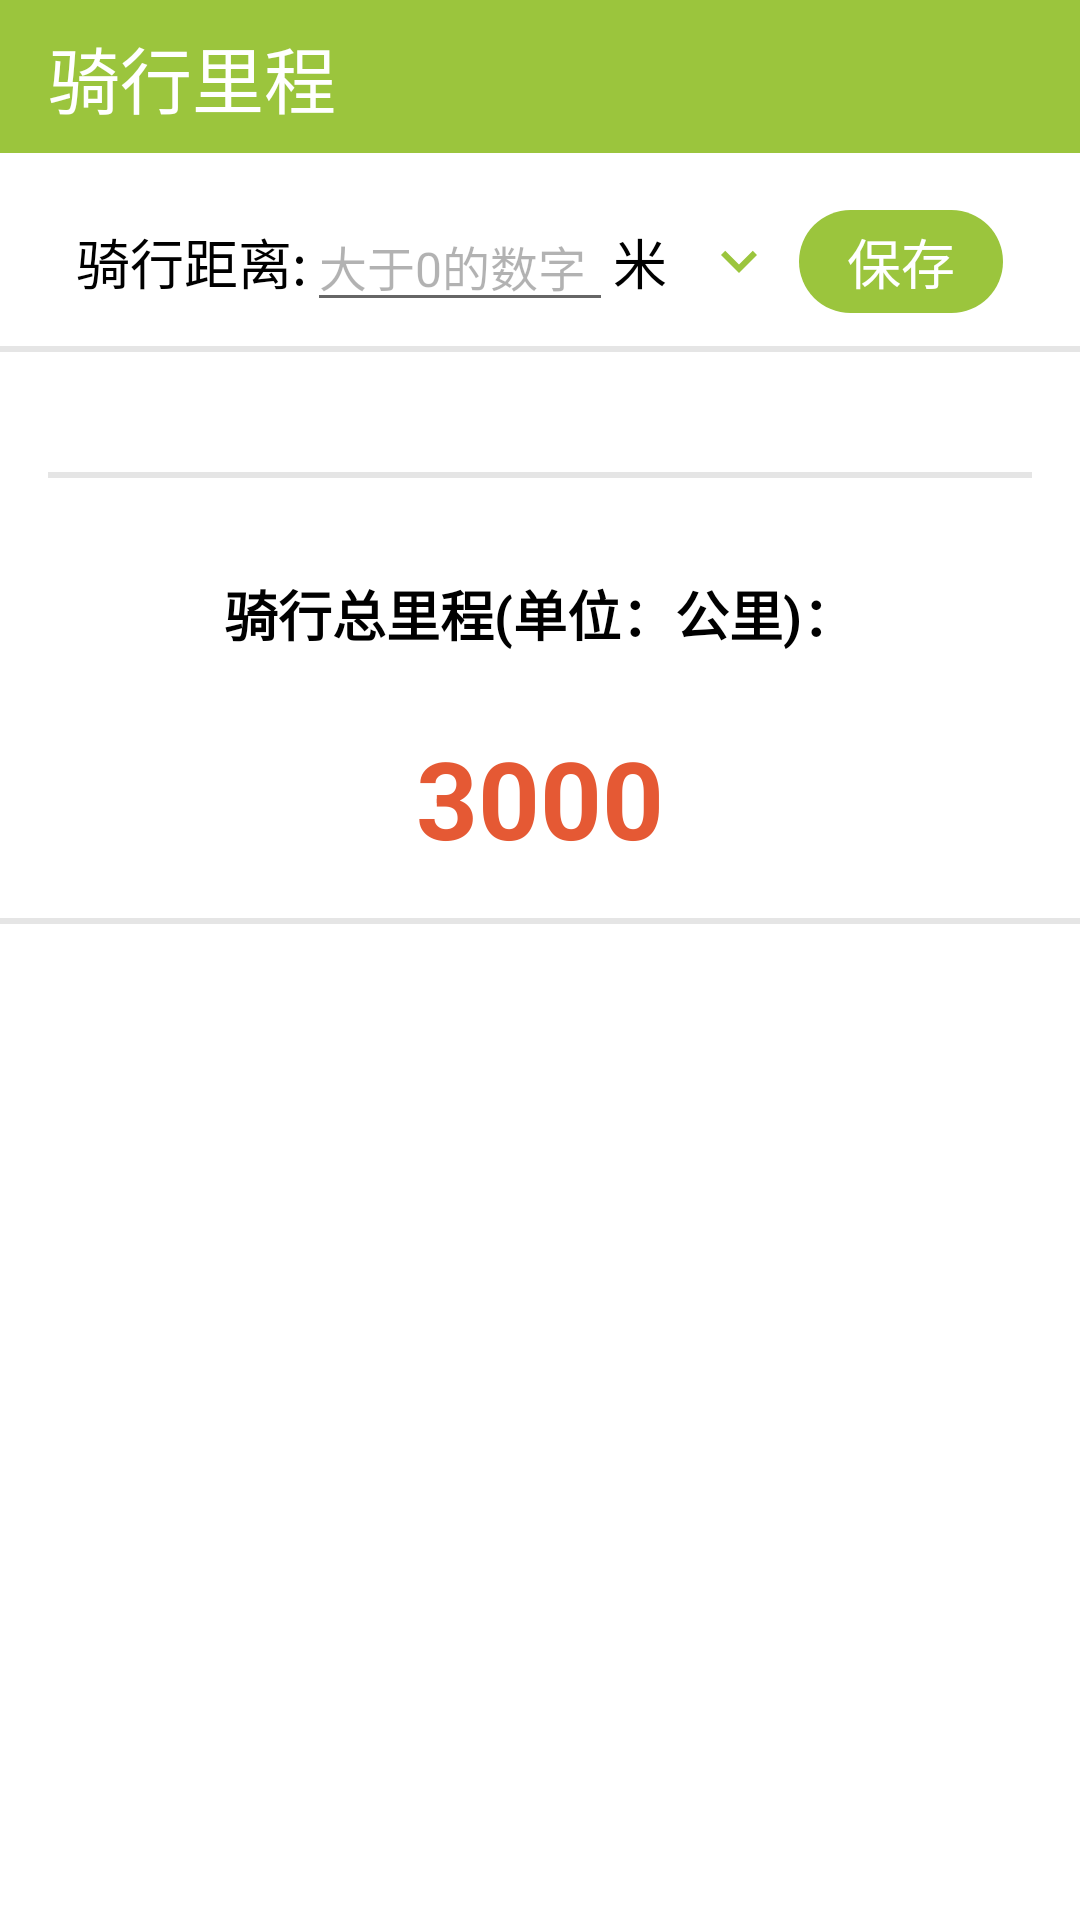

Reconstruct the res/layout file that produces this screen, plus the resources it refers to.
<!-- AndroidManifest.xml: application theme Theme.WellMedia -->
<!-- res/layout/activity_main.xml -->
<?xml version="1.0" encoding="utf-8"?>
<LinearLayout
    xmlns:android="http://schemas.android.com/apk/res/android"
    xmlns:app="http://schemas.android.com/apk/res-auto"
    xmlns:tools="http://schemas.android.com/tools"
    android:layout_width="match_parent"
    android:layout_height="match_parent"
    android:paddingBottom="@dimen/page_padding_large"
    android:background="@color/grey_100"
    android:orientation="vertical">

    <TextView
        android:id="@+id/tvTitle"
        android:layout_width="match_parent"
        android:layout_height="wrap_content"
        android:background="@color/green"
        android:paddingHorizontal="@dimen/padding_large"
        android:paddingVertical="@dimen/padding_middle"
        android:gravity="start"
        android:textSize="@dimen/text_size_v1"
        android:textColor="@color/white"
        android:text="@string/app_name"
        />

    <androidx.core.widget.NestedScrollView
        android:layout_width="match_parent"
        android:layout_height="match_parent">

        <androidx.constraintlayout.widget.ConstraintLayout
            android:layout_width="match_parent"
            android:layout_height="match_parent">

            <LinearLayout
                android:id="@+id/llInput"
                android:layout_width="0dp"
                android:layout_height="wrap_content"
                android:layout_marginHorizontal="@dimen/page_padding"
                android:layout_marginTop="@dimen/padding_large"
                app:layout_constraintStart_toStartOf="parent"
                app:layout_constraintEnd_toEndOf="parent"
                app:layout_constraintTop_toTopOf="parent"
                android:gravity="center"
                android:orientation="horizontal"
                >

                <TextView
                    android:id="@+id/tvHint"
                    android:layout_width="wrap_content"
                    android:layout_height="wrap_content"
                    android:textSize="@dimen/text_size_v2"
                    android:textColor="@color/black"
                    android:gravity="center_vertical"
                    android:maxLines="1"
                    android:ellipsize="end"
                    android:text="@string/input_title"
                    />

                <EditText
                    android:id="@+id/editText"
                    android:layout_width="102dp"
                    android:layout_height="wrap_content"
                    android:paddingHorizontal="@dimen/padding_small"
                    android:textSize="@dimen/text_size_v3"
                    android:textColorHint="@color/black_30"
                    android:textColor="@color/black"
                    android:gravity="center_vertical"
                    android:maxLines="1"
                    android:ellipsize="end"
                    android:hint="@string/input_hint"
                    android:inputType="number"
                    />

                <TextView
                    android:layout_width="wrap_content"
                    android:layout_height="wrap_content"
                    android:layout_marginEnd="@dimen/padding_small"
                    android:background="@null"
                    android:ellipsize="end"
                    android:gravity="center_vertical"
                    android:text="@string/meter"
                    android:maxLines="1"
                    android:textColor="@color/black"
                    android:textSize="@dimen/text_size_v2"
                    />

                <FrameLayout
                    android:id="@+id/flExpand"
                    android:layout_width="40dp"
                    android:layout_height="40dp" >

                    <ImageView
                        android:id="@+id/ivExpand"
                        android:layout_width="wrap_content"
                        android:layout_height="wrap_content"
                        android:src="@drawable/ic_expand"
                        android:contentDescription="@string/expand_desc"
                        android:layout_gravity="center"
                        />

                </FrameLayout>

                <TextView
                    android:id="@+id/btnSave"
                    android:layout_width="wrap_content"
                    android:layout_height="wrap_content"
                    android:background="@drawable/bg_button"
                    android:paddingHorizontal="@dimen/padding_large"
                    android:paddingVertical="@dimen/padding_small"
                    android:gravity="center"
                    android:textSize="@dimen/text_size_v2"
                    android:textColor="@color/white"
                    android:text="@string/save"
                    />

            </LinearLayout>

            <View
                android:id="@+id/divider1"
                android:layout_width="0dp"
                android:layout_height="@dimen/divider_height"
                android:background="@color/divider_color"
                android:layout_marginTop="@dimen/radius_middle"
                android:layout_marginBottom="@dimen/page_padding"
                app:layout_constraintTop_toBottomOf="@id/llInput"
                app:layout_constraintVertical_bias="1"
                app:layout_constraintStart_toStartOf="parent"
                app:layout_constraintEnd_toEndOf="parent"
                />

            <androidx.recyclerview.widget.RecyclerView
                android:id="@+id/recyclerView"
                android:layout_width="0dp"
                android:layout_height="wrap_content"
                android:layout_margin="@dimen/page_padding"
                android:paddingBottom="@dimen/padding_large"
                app:layout_constraintEnd_toEndOf="parent"
                app:layout_constraintStart_toStartOf="parent"
                app:layout_constraintTop_toBottomOf="@id/divider1"
                app:layout_constraintVertical_chainStyle="packed"
                app:layout_constraintVertical_bias="0"/>

            <View
                android:id="@+id/divider2"
                android:layout_width="0dp"
                android:layout_height="@dimen/divider_height"
                android:background="@color/divider_color"
                android:layout_marginHorizontal="@dimen/page_padding"
                android:layout_marginTop="@dimen/padding_middle"
                android:layout_marginBottom="@dimen/page_padding"
                app:layout_constraintTop_toBottomOf="@id/recyclerView"
                app:layout_constraintVertical_bias="1"
                app:layout_constraintStart_toStartOf="parent"
                app:layout_constraintEnd_toEndOf="parent"
                />

            <TextView
                android:id="@+id/tvTotalDistanceTitle"
                android:layout_width="wrap_content"
                android:layout_height="wrap_content"
                android:gravity="center"
                android:textSize="@dimen/text_size_v2"
                android:textColor="@color/black"
                android:textStyle="bold"
                android:layout_marginTop="@dimen/padding_large"
                android:padding="@dimen/padding_large"
                android:text="@string/total_distance_title"
                app:layout_constraintStart_toStartOf="parent"
                app:layout_constraintEnd_toEndOf="parent"
                app:layout_constraintTop_toBottomOf="@id/divider2"
                />

            <TextView
                android:id="@+id/tvTotalDistance"
                android:layout_width="wrap_content"
                android:layout_height="wrap_content"
                android:gravity="center"
                android:textSize="@dimen/text_size_v0"
                android:textColor="@color/red"
                android:textStyle="bold"
                android:padding="@dimen/padding_middle"
                android:text="3000"
                app:layout_constraintStart_toStartOf="parent"
                app:layout_constraintEnd_toEndOf="parent"
                app:layout_constraintTop_toBottomOf="@id/tvTotalDistanceTitle"
                tools:text="3000"
                />

            <View
                android:id="@+id/divider3"
                android:layout_width="0dp"
                android:layout_height="@dimen/divider_height"
                android:background="@color/divider_color"
                android:layout_marginTop="@dimen/padding_middle"
                android:layout_marginBottom="@dimen/page_padding"
                app:layout_constraintTop_toBottomOf="@id/tvTotalDistance"
                app:layout_constraintVertical_bias="1"
                app:layout_constraintStart_toStartOf="parent"
                app:layout_constraintEnd_toEndOf="parent"
                />

        </androidx.constraintlayout.widget.ConstraintLayout>

    </androidx.core.widget.NestedScrollView>

</LinearLayout>
<!-- resources referenced by this layout -->
<resources>
  <color name="black">#FF000000</color>
  <color name="black_30">#4D000000</color>
  <color name="divider_color">#1A000000</color>
  <color name="green">#9BC53D</color>
  <color name="red">#E55934</color>
  <color name="white">#FFFFFFFF</color>
  <dimen name="divider_height">2dp</dimen>
  <dimen name="padding_large">16dp</dimen>
  <dimen name="padding_middle">8dp</dimen>
  <dimen name="padding_small">4dp</dimen>
  <dimen name="page_padding">16dp</dimen>
  <dimen name="page_padding_large">32dp</dimen>
  <dimen name="radius_middle">8dp</dimen>
  <dimen name="text_size_v0">36sp</dimen>
  <dimen name="text_size_v1">24sp</dimen>
  <dimen name="text_size_v2">18sp</dimen>
  <dimen name="text_size_v3">16sp</dimen>
  <!-- drawable bg_button (drawable) -->
  <?xml version="1.0" encoding="utf-8"?>
  <shape xmlns:android="http://schemas.android.com/apk/res/android"
      android:shape="rectangle">
  
      <solid android:color="@color/green" />
      <corners android:radius="@dimen/radius_page" />
  
  </shape>
  <!-- drawable ic_expand (drawable) -->
  <vector android:height="24dp" android:tint="#9BC53D"
      android:viewportHeight="24" android:viewportWidth="24"
      android:width="24dp" xmlns:android="http://schemas.android.com/apk/res/android">
      <path android:fillColor="@android:color/white" android:pathData="M16.59,8.59L12,13.17 7.41,8.59 6,10l6,6 6,-6z"/>
  </vector>
  <string name="app_name">骑行里程</string>
  <string name="expand_desc">展开按钮</string>
  <string name="input_hint">大于0的数字</string>
  <string name="input_title">骑行距离:</string>
  <string name="meter">米</string>
  <string name="save">保存</string>
  <string name="total_distance_title">骑行总里程(单位：公里)：</string>
  <style name="Theme.WellMedia" parent="Theme.MaterialComponents.DayNight.DarkActionBar">
          
          <item name="colorPrimary">@color/green</item>
          <item name="colorPrimaryVariant">@color/light_green_200</item>
          <item name="colorOnPrimary">@color/white</item>
          
          <item name="colorSecondary">@color/green</item>
          <item name="colorSecondaryVariant">@color/light_green_200</item>
          <item name="colorOnSecondary">@color/black</item>
          
          <item name="android:statusBarColor">?attr/colorPrimary</item>
          
          <item name="windowActionBar">false</item>
          <item name="windowNoTitle">true</item>
      </style>
  <dimen name="radius_page">24dp</dimen>
  <color name="light_green_200">#C5E1A5</color>
</resources>
